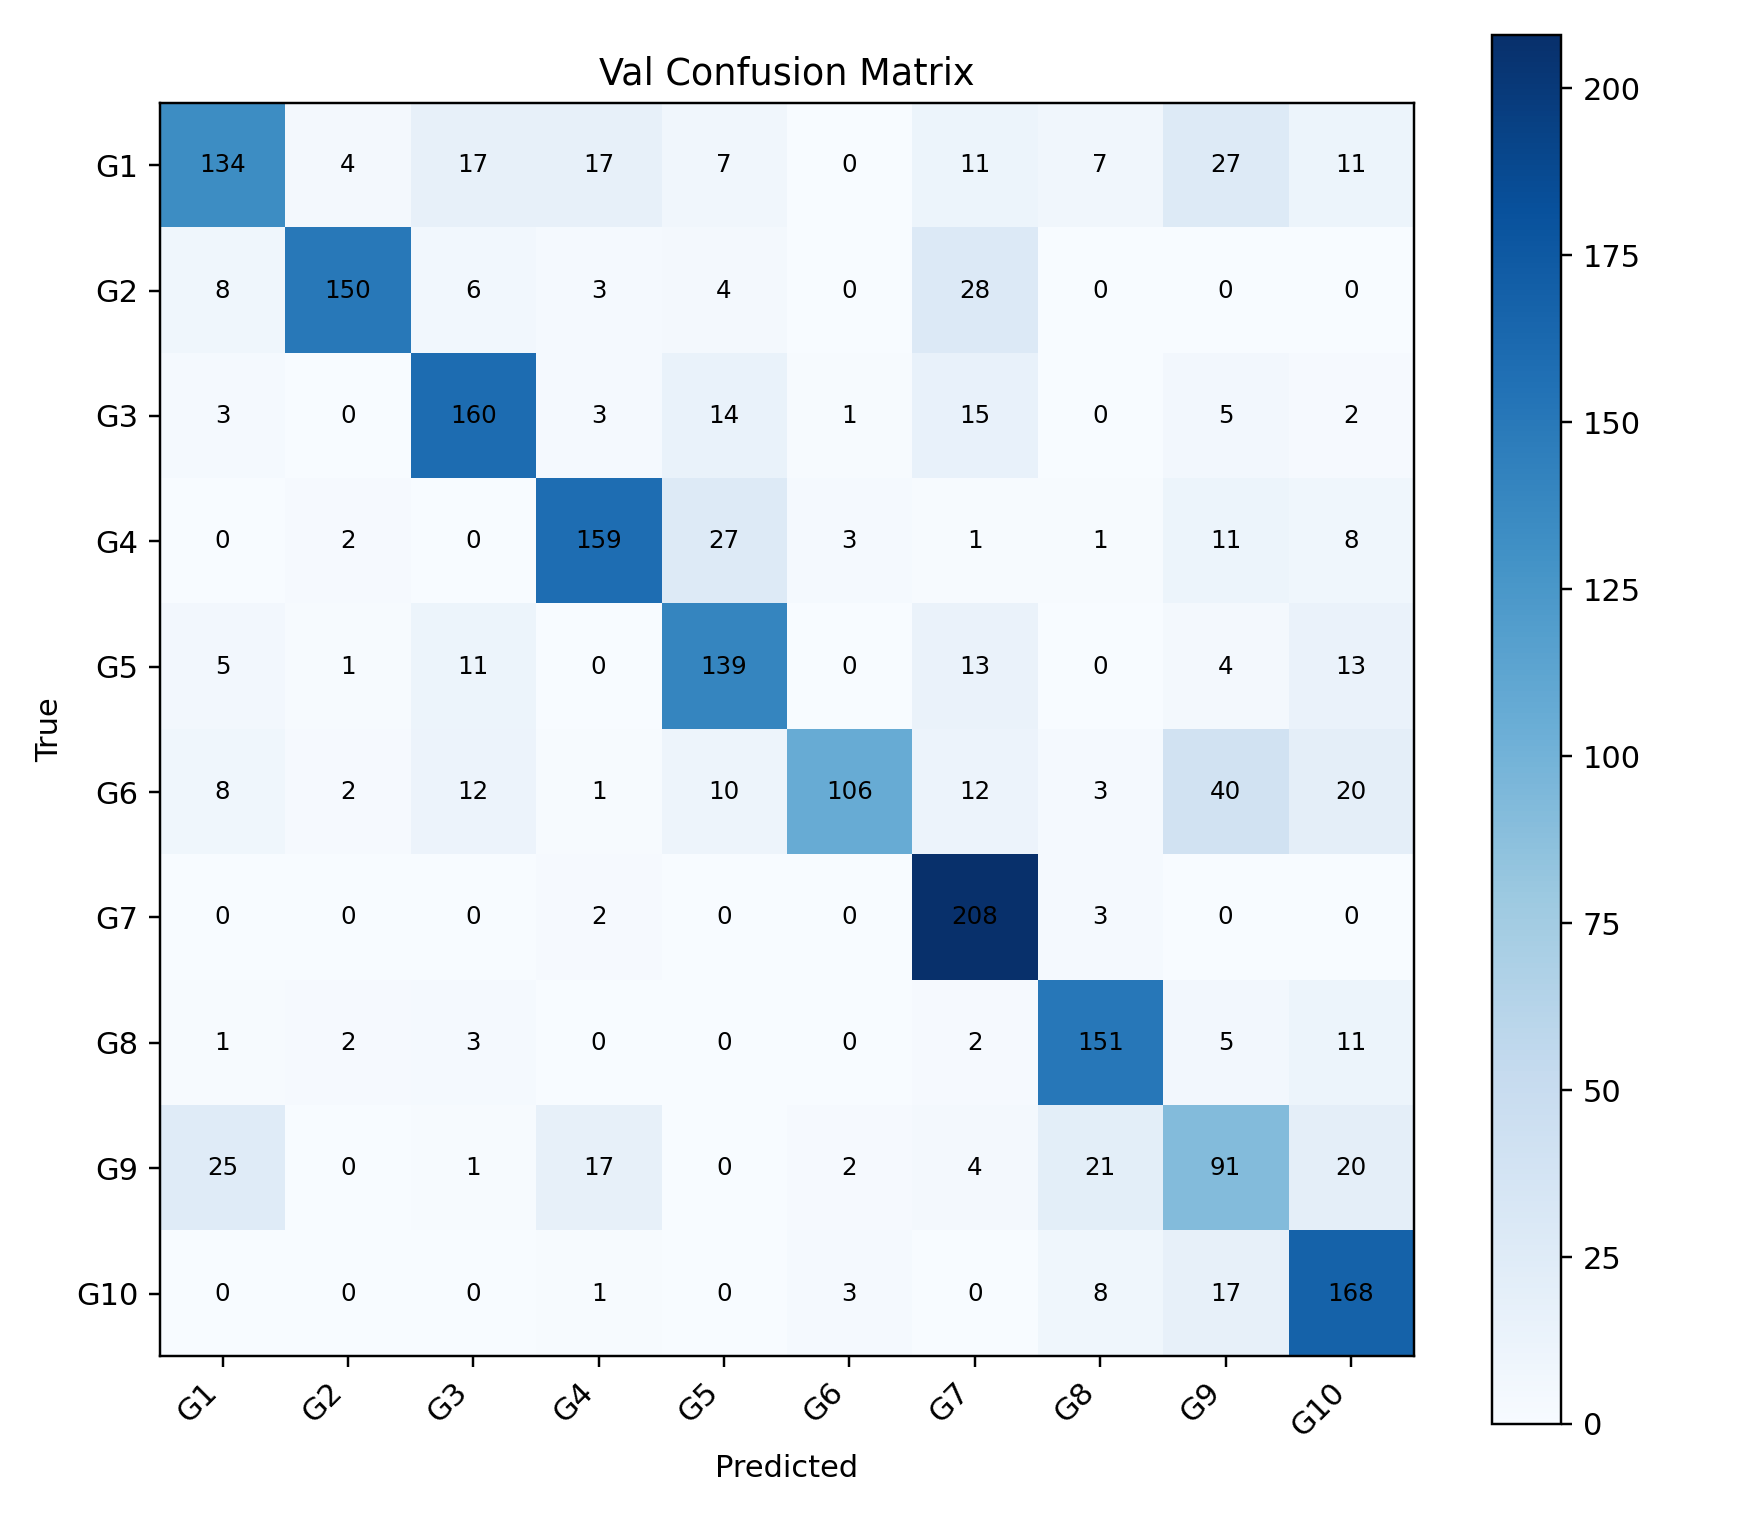

The table this chart was drawn from, first rows:
, G1, G2, G3, G4, G5, G6, G7, G8, G9, G10
G1, 134, 4, 17, 17, 7, 0, 11, 7, 27, 11
G2, 8, 150, 6, 3, 4, 0, 28, 0, 0, 0
G3, 3, 0, 160, 3, 14, 1, 15, 0, 5, 2
G4, 0, 2, 0, 159, 27, 3, 1, 1, 11, 8
G5, 5, 1, 11, 0, 139, 0, 13, 0, 4, 13
G6, 8, 2, 12, 1, 10, 106, 12, 3, 40, 20
G7, 0, 0, 0, 2, 0, 0, 208, 3, 0, 0
G8, 1, 2, 3, 0, 0, 0, 2, 151, 5, 11
G9, 25, 0, 1, 17, 0, 2, 4, 21, 91, 20
G10, 0, 0, 0, 1, 0, 3, 0, 8, 17, 168
